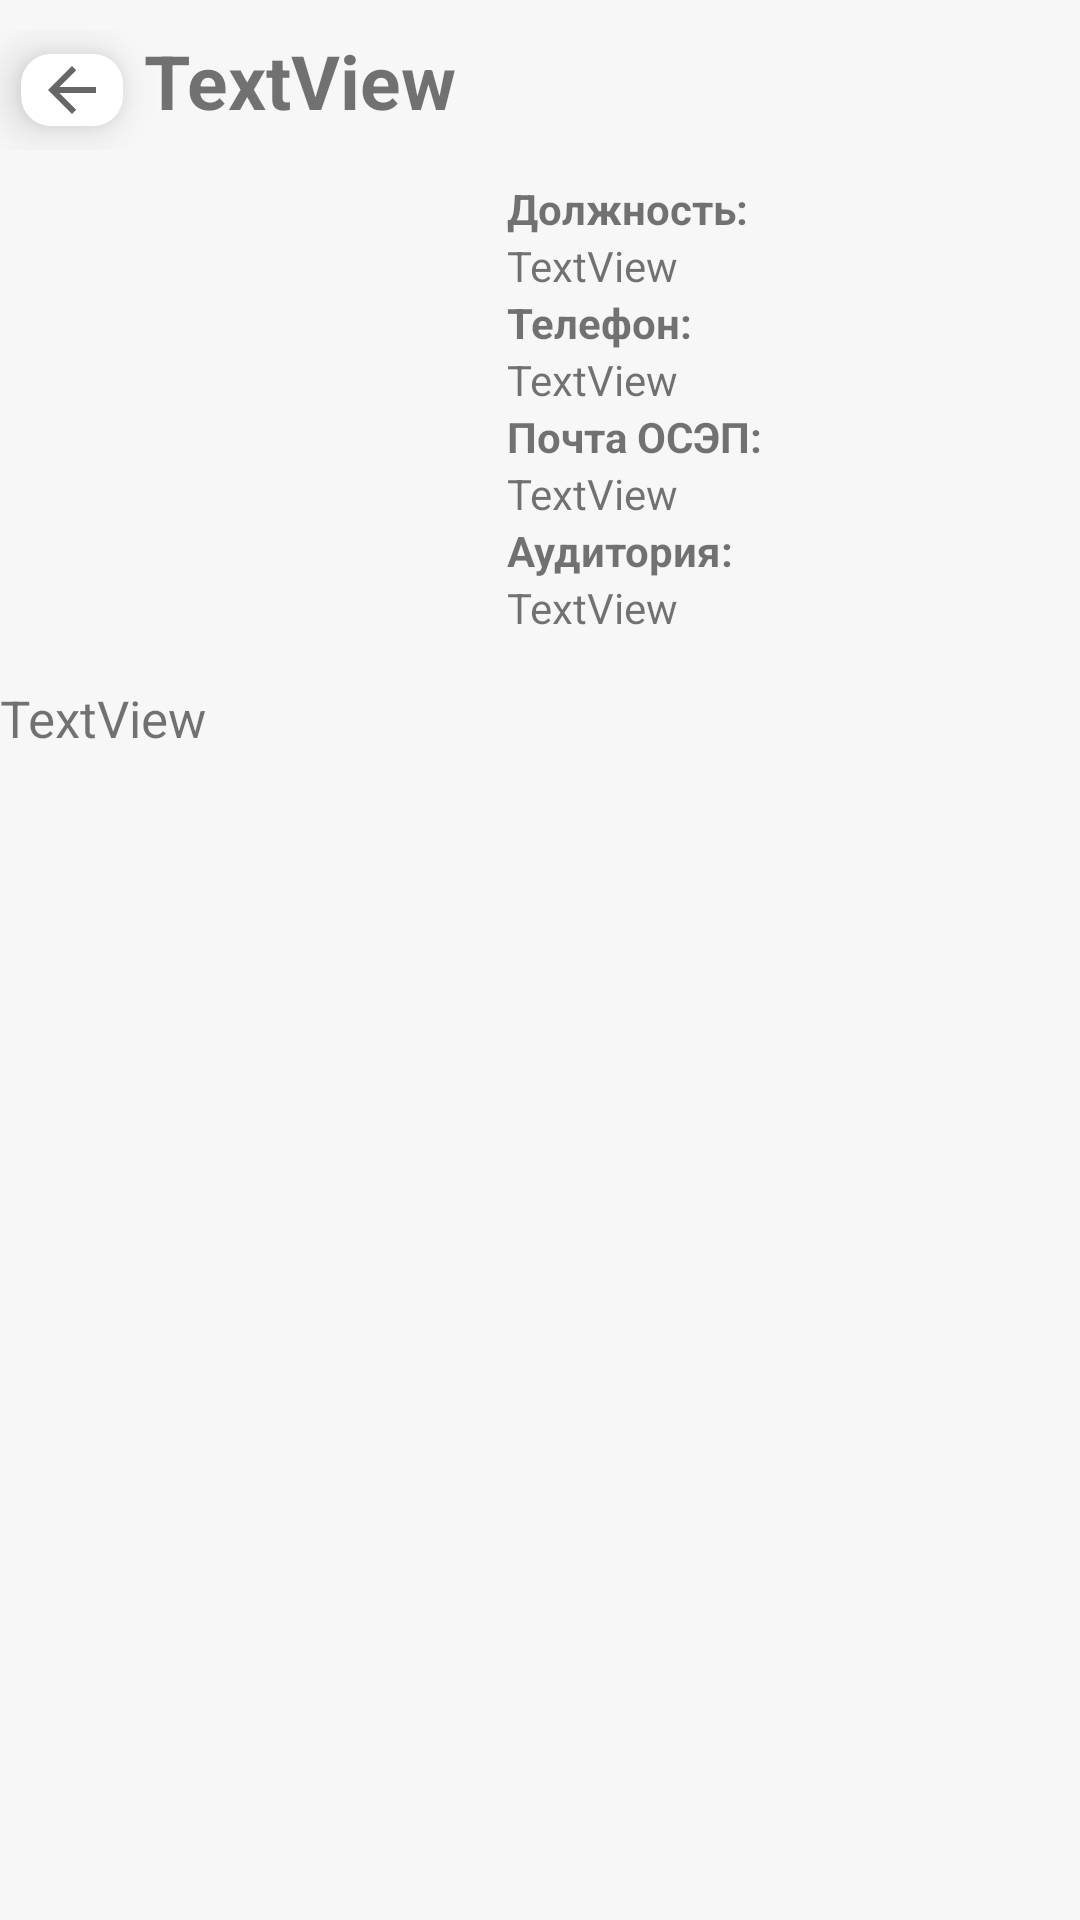

Layout XML and referenced resources for this Android screen:
<!-- AndroidManifest.xml: application theme Theme.AppCompat.Light.NoActionBar -->
<!-- res/layout/activity_contact_details.xml -->
<?xml version="1.0" encoding="utf-8"?>
<LinearLayout xmlns:android="http://schemas.android.com/apk/res/android"
    xmlns:app="http://schemas.android.com/apk/res-auto"
    xmlns:tools="http://schemas.android.com/tools"
    android:layout_width="match_parent"
    android:layout_height="match_parent"
    android:orientation="vertical"
    android:background="@color/main_background_color"
    tools:context=".info.contacts.ContactDetailsActivity">

    <LinearLayout
        android:layout_width="match_parent"
        android:layout_height="wrap_content"
        android:layout_marginTop="10sp"
        android:layout_marginBottom="10sp"
        android:orientation="horizontal">

        <ImageButton
            android:id="@+id/contact_backButton"
            style="@style/BackButton"
            android:layout_width="wrap_content"
            android:layout_height="wrap_content"
            android:src="?attr/actionModeCloseDrawable" />

        <TextView
            android:id="@+id/contact_name_text"
            style="@style/FatText"
            android:layout_width="wrap_content"
            android:layout_height="wrap_content"
            android:text="TextView" />
    </LinearLayout>

    <LinearLayout
        android:layout_width="match_parent"
        android:layout_height="wrap_content"
        android:orientation="horizontal">

        <ImageView
            android:id="@+id/contact_avatar"
            android:layout_width="150dp"
            android:layout_height="160dp"
            android:scaleType="fitXY"
            android:layout_marginStart="7sp"
            android:layout_marginEnd="7sp"
            android:background="@drawable/avatar" />

        <LinearLayout
            android:layout_width="match_parent"
            android:layout_height="wrap_content"
            android:layout_marginStart="5sp"
            android:orientation="vertical">

            <TextView
                android:id="@+id/contact_work_pos"
                android:layout_width="wrap_content"
                android:layout_height="wrap_content"
                android:textStyle="bold"
                android:text="@string/position" />

            <TextView
                android:id="@+id/contact_work_pos_text"
                android:layout_width="match_parent"
                android:layout_height="wrap_content"
                android:text="TextView" />

            <TextView
                android:id="@+id/contact_phone_number"
                android:layout_width="wrap_content"
                android:layout_height="wrap_content"
                android:textStyle="bold"
                android:text="@string/phone" />

            <TextView
                android:id="@+id/contact_phone_number_text"
                android:layout_width="match_parent"
                android:layout_height="wrap_content"
                android:text="TextView" />

            <TextView
                android:id="@+id/contact_osep_mail"
                android:layout_width="match_parent"
                android:layout_height="wrap_content"
                android:textStyle="bold"
                android:text="@string/osep_mail" />

            <TextView
                android:id="@+id/contact_osep_mail_text"
                android:layout_width="match_parent"
                android:layout_height="wrap_content"
                android:text="TextView" />

            <TextView
                android:id="@+id/contact_classroom"
                android:layout_width="match_parent"
                android:layout_height="wrap_content"
                android:textStyle="bold"
                android:text="@string/contact_classroom" />

            <TextView
                android:id="@+id/contact_classroom_text"
                android:layout_width="match_parent"
                android:layout_height="wrap_content"
                android:text="TextView" />
        </LinearLayout>

    </LinearLayout>

    <TextView
        android:id="@+id/contact_description_text"
        android:layout_width="match_parent"
        android:layout_height="wrap_content"
        android:textSize="17sp"
        android:layout_marginTop="8sp"
        android:text="TextView" />
</LinearLayout>
<!-- resources referenced by this layout -->
<resources>
  <color name="main_background_color">#F7F7F7</color>
  <string name="contact_classroom">Аудитория:</string>
  <string name="osep_mail">Почта ОСЭП:</string>
  <string name="phone">Телефон:</string>
  <string name="position">Должность:</string>
  <style name="BackButton">
          <item name="android:background">@drawable/button_shape</item>
          <item name="android:textAllCaps">false</item>
          <item name="android:elevation">7sp</item>
          <item name="android:translationZ">2sp</item>
          <item name="android:gravity">center</item>
          <item name="android:layout_gravity">center</item>
          <item name="android:layout_marginStart">7sp</item>
          <item name="android:layout_marginEnd">7sp</item>
          <item name="android:layout_marginTop">8sp</item>
          <item name="android:layout_marginBottom">8sp</item>
          <item name="android:paddingStart">5sp</item>
          <item name="android:paddingEnd">5sp</item>
      </style>
  <style name="FatText">
          <item name="android:textSize">25sp</item>
          <item name="android:textStyle">bold</item>
      </style>
  <!-- drawable button_shape (drawable) -->
  <?xml version="1.0" encoding="utf-8"?>
  <layer-list xmlns:android="http://schemas.android.com/apk/res/android"
      xmlns:tools="http://schemas.android.com/tools">
      <item>
          <shape android:shape="rectangle">
              <solid android:color="@color/buttons_color"/>
              <corners android:radius="10sp"/>
          </shape>
      </item>
  </layer-list>
  <color name="buttons_color">#FFFFFF</color>
</resources>
